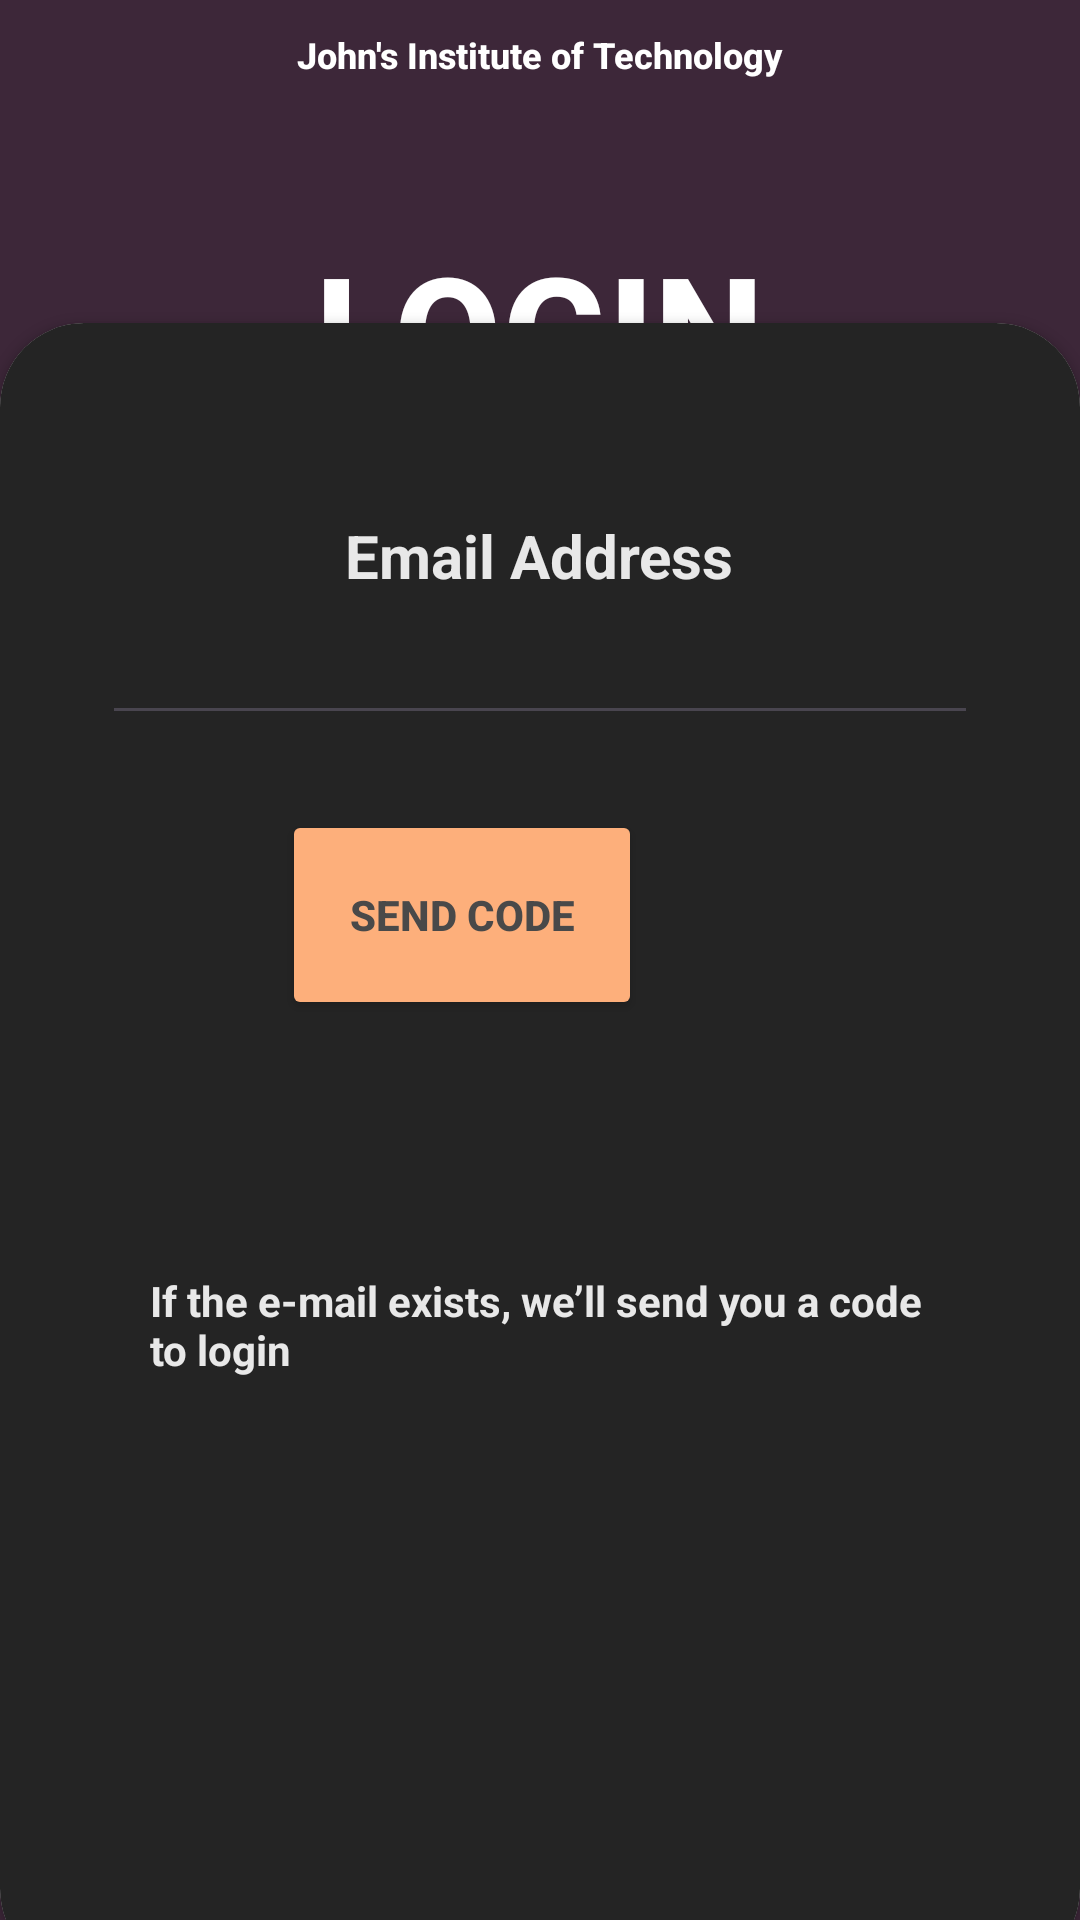

Write the Android layout XML for this screen, with the resource values it uses.
<!-- AndroidManifest.xml: application theme Theme.JIT1 -->
<!-- res/layout/activity_login_code.xml -->
<?xml version="1.0" encoding="utf-8"?>
<RelativeLayout xmlns:android="http://schemas.android.com/apk/res/android"
    xmlns:app="http://schemas.android.com/apk/res-auto"
    xmlns:tools="http://schemas.android.com/tools"
    android:layout_width="match_parent"
    android:layout_height="match_parent"
    android:background="@drawable/images"
    tools:context=".MainActivity">

    <RelativeLayout
        android:layout_width="match_parent"
        android:layout_height="match_parent"
        android:background="@color/black"
        android:alpha="0.5"/>

    <TextView
        android:id="@+id/header_text"
        android:layout_width="wrap_content"
        android:layout_height="wrap_content"
        android:text="John's Institute of Technology"
        android:textColor="@color/white"
        android:textStyle="bold"
        android:fontFamily="sans-serif-medium"
        android:textSize="12sp"
        android:layout_centerHorizontal="true"
        android:layout_marginTop="10dp"/>

    <RelativeLayout
        android:layout_width="match_parent"
        android:layout_height="wrap_content"
        android:orientation="vertical"
        android:gravity="center"
        android:padding="60dp">

        <TextView
            android:layout_width="wrap_content"
            android:layout_height="wrap_content"
            android:text="LOGIN"
            android:textColor="@color/white"
            android:textStyle="bold"
            android:fontFamily="sans-serif-medium"
            android:textSize="52sp"
            android:layout_centerHorizontal="true"
            android:layout_marginTop="15dp"/>

    </RelativeLayout>


    <androidx.cardview.widget.CardView
        android:layout_width="match_parent"
        android:layout_height="wrap_content"
        android:layout_alignParentBottom="true"
        app:cardCornerRadius="28dp"
        android:layout_marginBottom="-18dp">


        <LinearLayout
            android:layout_width="match_parent"
            android:layout_height="550dp"
            android:orientation="vertical"
            android:padding="34dp"
            android:background="#242424">

            <View
                android:layout_width="wrap_content"
                android:layout_height="30dp"/>

            <TextView
                android:layout_width="wrap_content"
                android:layout_height="wrap_content"
                android:text="Email Address"
                android:textStyle="bold"
                android:textSize="20dp"
                android:alpha="0.9"
                android:layout_gravity="center"
                android:textColor="#FFFFFF"/>

            <EditText
                android:id="@+id/login_email"
                android:layout_width="match_parent"
                android:layout_height="wrap_content"
                android:inputType="textEmailAddress"
                android:padding="10dp"
                android:layout_marginTop="2dp"
                android:textColor="#FFFFFF"/>


            <View
                android:layout_width="wrap_content"
                android:layout_height="15dp"/>

            <RelativeLayout
                android:layout_width="match_parent"
                android:layout_height="wrap_content">


                <Button
                    android:id="@+id/btn_sendCode"
                    android:layout_width="120dp"
                    android:layout_height="70dp"
                    android:layout_alignParentEnd="true"
                    android:layout_marginTop="10dp"
                    android:layout_marginEnd="112dp"
                    android:text="Send Code"
                    android:textColor="#494949"
                    android:textStyle="bold"
                    android:textAlignment="center"
                    android:backgroundTint="#FDAF7B" />

                <TextView
                    android:layout_width="wrap_content"
                    android:layout_height="wrap_content"
                    android:layout_centerVertical="true"
                    android:layout_marginTop="700dp"
                    android:padding="16dp"
                    android:alpha="0.9"
                    android:text="If the e-mail exists, we’ll send you a code to login"
                    android:textColor="#FFFFFF"
                    android:textStyle="bold" />

            </RelativeLayout>


        </LinearLayout>

    </androidx.cardview.widget.CardView>

</RelativeLayout>
<!-- resources referenced by this layout -->
<resources>
  <!-- drawable images (drawable) -->
  <?xml version="1.0" encoding="utf-8"?>
  <bitmap xmlns:android="http://schemas.android.com/apk/res/android"
      android:src="@drawable/bg_purple"/>
  <style name="Theme.JIT1" parent="Base.Theme.JIT1" />
  <!-- drawable bg_purple: png bitmap (drawable, 1588 bytes) -->
  <style name="Base.Theme.JIT1" parent="Theme.Material3.DayNight.NoActionBar">
          
          
      </style>
  <!-- not gathered from this repository: default colours our renderer supplied (Android Studio template values) -->
  <color name="black">#FF000000</color>
  <color name="white">#FFFFFFFF</color>
</resources>
